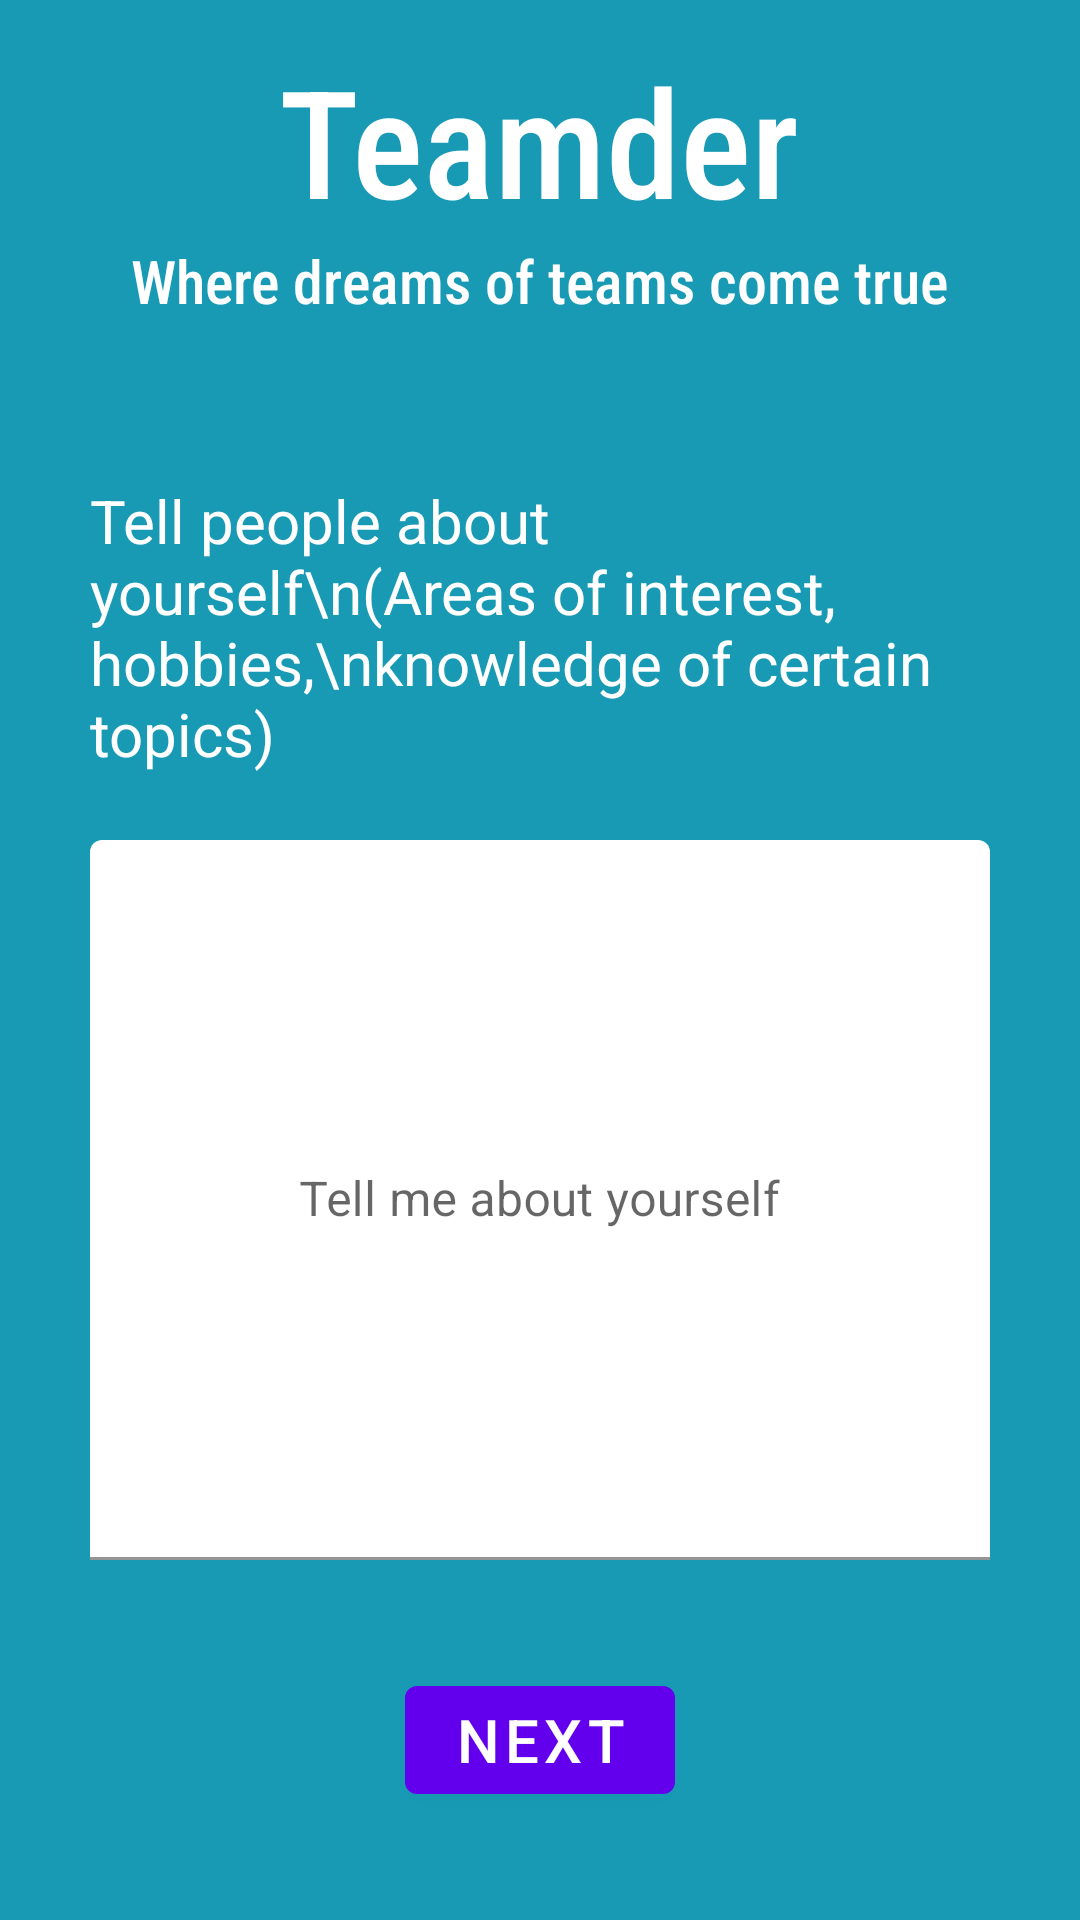

This screen was rendered from an Android layout file. Write that file and the resources it references.
<!-- AndroidManifest.xml: application theme Theme.Teamder -->
<!-- res/layout/activity_create_profile_desc.xml -->
<?xml version="1.0" encoding="utf-8"?>
<RelativeLayout
    xmlns:android="http://schemas.android.com/apk/res/android"
    xmlns:app="http://schemas.android.com/apk/res-auto"
    xmlns:tools="http://schemas.android.com/tools"
    android:layout_width="match_parent"
    android:layout_height="match_parent"
    android:background="#189AB4"
    tools:context=".activities.CreateProfileDescActivity">


    <LinearLayout
        android:layout_width="match_parent"
        android:layout_height="match_parent"
        android:orientation="vertical">

        <LinearLayout
            android:layout_width="match_parent"
            android:layout_height="0dp"
            android:layout_weight="1"
            android:orientation="vertical">

            <LinearLayout
                android:layout_width="match_parent"
                android:layout_height="0dp"
                android:layout_weight="1"
                android:gravity="center"
                android:orientation="horizontal">

                <com.google.android.material.textview.MaterialTextView
                    android:id="@+id/createProfileDesc_TXT_logoTitle"
                    android:layout_width="wrap_content"
                    android:layout_height="wrap_content"
                    android:layout_gravity="bottom"
                    android:fontFamily="sans-serif-condensed-medium"
                    android:text="Teamder"
                    android:textColor="@color/white"
                    android:textSize="50dp">
                </com.google.android.material.textview.MaterialTextView>

            </LinearLayout>

            <LinearLayout
                android:layout_width="match_parent"
                android:layout_height="0dp"
                android:layout_weight="1"
                android:gravity="center"
                android:orientation="horizontal">

                <com.google.android.material.textview.MaterialTextView
                    android:id="@+id/createProfileDesc_TXT_logoSubtitle"
                    android:layout_width="wrap_content"
                    android:layout_height="wrap_content"
                    android:layout_gravity="top"
                    android:fontFamily="sans-serif-condensed-medium"
                    android:text="Where dreams of teams come true"
                    android:textColor="@color/white"
                    android:textSize="20dp">

                </com.google.android.material.textview.MaterialTextView>

            </LinearLayout>
        </LinearLayout>

        <LinearLayout
            android:layout_width="match_parent"
            android:layout_height="0dp"
            android:layout_weight="3"
            android:orientation="vertical">

            <LinearLayout
                android:layout_width="match_parent"
                android:layout_height="0dp"
                android:layout_weight="1"
                android:orientation="horizontal"
                android:gravity="start">
                <com.google.android.material.textview.MaterialTextView
                    android:id="@+id/createProfileDesc_TXT_instructionDesc"
                    android:layout_width="wrap_content"
                    android:layout_height="wrap_content"
                    android:layout_gravity="left"
                    android:text="Tell people about yourself\n(Areas of interest, hobbies,\nknowledge of certain topics)"
                    android:textColor="@color/white"
                    android:textSize="20dp"
                    android:layout_marginStart="30dp"
                    android:layout_marginEnd="30dp"/>

            </LinearLayout>

            <LinearLayout
                android:layout_width="match_parent"
                android:layout_height="0dp"
                android:layout_weight="2"
                android:gravity="top"
                android:orientation="horizontal">
                <com.google.android.material.textfield.TextInputLayout
                    android:id="@+id/createProfileDesc_TF_userDescription"
                    android:layout_width="match_parent"
                    android:layout_height="match_parent"
                    app:boxBackgroundColor="@color/white">

                    <com.google.android.material.textfield.TextInputEditText
                        android:id="@+id/textInputEditText"
                        android:layout_width="match_parent"
                        android:layout_height="wrap_content"
                        android:layout_marginStart="30dp"
                        android:layout_marginEnd="30dp"
                        android:gravity="center"
                        android:hint="Tell me about yourself"
                        android:minHeight="300dp" />
                </com.google.android.material.textfield.TextInputLayout>
            </LinearLayout>


            <LinearLayout
                android:layout_width="match_parent"
                android:layout_height="0dp"
                android:layout_weight="1"
                android:orientation="horizontal"
                android:gravity="center">

                <com.google.android.material.button.MaterialButton
                    android:id="@+id/createProfileDesc_BTN_next"
                    android:layout_width="wrap_content"
                    android:layout_height="wrap_content"
                    android:text="Next"

                    android:textSize="20sp">


                </com.google.android.material.button.MaterialButton>
            </LinearLayout>
        </LinearLayout>
    </LinearLayout>






</RelativeLayout>
<!-- resources referenced by this layout -->
<resources>
  <style name="Theme.Teamder" parent="Theme.MaterialComponents.DayNight.NoActionBar">
          
          <item name="colorPrimary">@color/purple_500</item>
          <item name="colorPrimaryVariant">@color/purple_700</item>
          <item name="colorOnPrimary">@color/white</item>
          
          <item name="colorSecondary">@color/teal_200</item>
          <item name="colorSecondaryVariant">@color/teal_700</item>
          <item name="colorOnSecondary">@color/black</item>
          
          <item name="android:statusBarColor" tools:targetApi="l">?attr/colorPrimaryVariant</item>
          
      </style>
  <!-- not gathered from this repository: default colours our renderer supplied (Android Studio template values) -->
  <color name="purple_500">#FF6200EE</color>
  <color name="purple_700">#FF3700B3</color>
  <color name="teal_200">#FF03DAC5</color>
  <color name="teal_700">#FF018786</color>
  <color name="black">#FF000000</color>
  <color name="white">#FFFFFFFF</color>
</resources>
